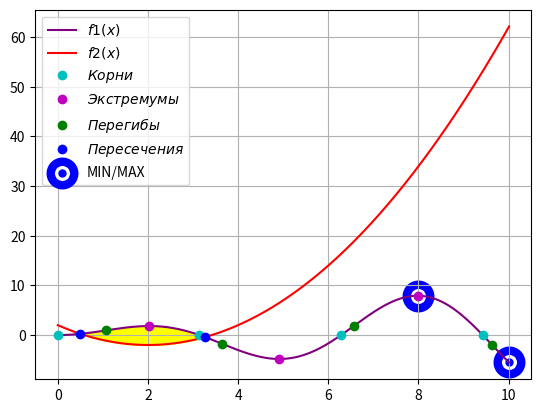

Source code (Python):
def f1(x):
    # y = sin(x) -0.75
    # y = 0.25*x*x*x+2
    # y = x**4-8*x**3+2*x**2-7*x
    y = sin(x)*x
    return y

def fi1(x):
    # y = cos(x)
    #y = 0.75*x*x
    #y = 4*x**3-24*x**2+4*x-7
    y = cos(x)*x+sin(x)
    return y

def fifi1(x):
    #y = -sin(x)
    #y = 1.5*x
    #y = 12*x**2-48*x+4
    y=-sin(x)*x+cos(x)+cos(x)
    return y


def f2(x):
    #y  = cos(x)
    #y = sin(x)*sin(x*x)
    y = (x-2)**2-2
    #y = 2*x/(3*pi)-(2/3)
    return y


def f(x):
    #y = x*x-x-2#np.sin(x)
    #y = 999*(x + 3 + 2.4e-6)
    #y = 999*sin(x)
    #y = abs(sin(x))-0.5
    y = f1(x)-f2(x)
    #y = sin(x)*sin(x*x)
    return y

def Integral(f,a,b,Num_of_part = 1000, Step = 0.001):
    #Step = (b-a)/Num_of_part
    Int = 0
    while (b-a)>(Step*0.1):
        Int += (f(a)+f(a+Step))/2
        a += Step
    Int*=Step
    return Int
    
##def fi(f,x,Eps = 1e-8):
##    y = (f(x+Eps)-f(x))/Eps
##    return round(y,6)

#Ввод данных 
def myLittleInput(manual_input = True):
    if manual_input:
        global a,b,H,Eps,Iter_Max,H2,EpsE
        a,b = map(float, input('Введите левую и правую границы интервала через пробел: ').split())
        H = float(input('Введите шаг: '))
        Eps = float(input('Введите точность вычисления: '))
        Iter_max= int(input('Введите максимальное кол-во итераций: '))
        H2 = float(input('Введите шаг для нахождения экстремумов: '))
        EpsE = float(input('Введите точность вычисления экстремумов: '))
    else:
        a,b,H,Eps,Iter_Max = 0,10,0.1,1e-8,50

#Печать таблицы
def printTab(X,A,b,Step,Iter_Num,Errors,):
    print('{:^5}|{:^6}{:^6}|{:^10}|{:^12}|{:^12}|{:^10}'.format(
        'N','A','B','X','f(x)','итерации','ошибка'))
    for i in range(len(X)):
        print('-'*65)
        if A[i]+Step > b:
            R = b
        else:
            R = A[i]+Step        
        print(
        '{:^5d}|{:^6.3g}{:^6.3g}|{:^10.7g}|{:^12.4g}|{:^12d}|{:^10d}'.format(
            i,A[i],R,X[i],f(X[i]),Iter[i],Errors[i]))
    print()
    frm = '{:^10}|{:^54}'
    print('{:^65}'.format('Таблица ошибок'),'\n','-'*65,sep='')
    print(frm.format('№ ошибки','Описание ошибки:'),'\n','-'*65,sep='')
    print(frm.format('0','Коректная работа'),'\n','-'*65,sep='')
    print(frm.format('1','Превышение кол-ва итераций'),'\n','-'*65,sep='')
    print(frm.format('2','Корень на границе интервала'),'\n','-'*65,sep='')
    print(frm.format('3','Деление на ноль вызванное погрешностью при округлении'),'\n','-'*65,sep='')
    return 0
# clabel
#Вывод графика
def Graf(f1,f2,f,X1,XE,XP,X0,a,b,step,Eps):
    x = np.arange(a,b+0.01,0.001)
    y1 = [f1(i) for i in x]
    y2 = [f2(i) for i in x]
    plt.plot(x,y1, color = 'purple',label = '$f1(x)$')
    plt.plot(x,y2, color = 'red',label ='$f2(x)$')
    x1 = [i for i in x if X0[0]<=i<=X0[len(X0)-1]]
    y12 =[f1(i) for i in x1]
    y22 =[f2(i) for i in x1]
    plt.fill_between(x1,y12,y22,color = 'yellow')
    minY = min(min(y1),min(y2))
    maxY = max(max(y1),max(y2))
    plt.axis([a-(b-a)*0.05,b+(b-a)*0.05,
              minY-(maxY-minY)*0.05,maxY+(maxY-minY)*0.05])
    if abs(a-b)/step < 20:
        plt.xticks(np.arange(a,b+1e-9,step))
    XE = [i for i in XE if a<i<b]
    plt.plot(X1,[f1(i) for i in X1],'co', label = '$Корни$')
    plt.plot(XE,[f1(i) for i in XE],'mo', label = '$Экстремумы$')
    plt.plot(XP,[f1(i) for i in XP],'go', label = '$Перегибы$')
    plt.plot(X0,[f1(i) for i in X0],'bo', label = '$Пересечения$')
##    for i in X1:
##        if (a<= i <= b) and (abs(f1(i)) < Eps*100):
##            plt.scatter(i,f1(i),color = 'cyan')
##    for i in XE:
##        if (a< i < b) and (abs(fi1(i)) < Eps*100):
##            plt.scatter(i,f1(i),color = 'magenta')
##    for i in XP:
##        if (a<= i <= b) and (abs(fifi1(i)) < Eps*100):
##            plt.scatter(i,f1(i),color = 'green')
##    for i in X0:
##        if (a<= i <= b) and (abs(f(i)) < Eps*100):
##            plt.scatter(i,f1(i),color = 'black')
    XE_ext = [a]+XE+[b]
    Min,Max = a,a
    for i in XE_ext:
        if f1(i) < f1(Min):
            Min = i
        if f1(i) > f1(Max):
            Max = i
    plt.scatter(Min,f1(Min),color = 'blue',label='MIN/MAX',linewidth=17)
    plt.scatter(Max,f1(Max),color = 'blue',linewidth=17)
    plt.grid(True)
    plt.legend()
    plt.show()

#Биекция
def bisect(f,a,b):
    c = (a+b)/2
    if f(a)*f(c) < 0:
        b = c
    elif f(c)*f(b)<0:
        a = c
    return a,b



#Вычисление корня методом Брента
def rootf_brent(f,a,b,Eps = 1e-6,maxIter = 100, Iter = 1):
    #Проверка на кол-во итераций
    if Iter > maxIter:
        x = 0
        ErrorCode = 1
        return x, Iter, ErrorCode
    c = (a+b)/2
    
    if abs(f(c)) < Eps:
        x = c
        ErrorCode = 0
        return x, Iter, ErrorCode
    
    R = f(b)/f(c)
    S = f(b)/f(a)
    T = f(a)/f(c)

    P = S*(T*(R-T)*(c-b)-(1-R)*(b-a))
    Q = (T-1)*(R-1)*(S-1)
    if Q == 0 :
        x = c
        ErrorCode = 3
        return x, Iter, ErrorCode
    x = b + (P/Q)
    
    if not(a < x < b):
        l,r = bisect(f,a,b)
    elif abs(f(x)) < Eps:
        ErrorCode = 0
        return x, Iter, ErrorCode
    elif f(x)*f(a) > 0:
        l,r = x,b
    elif f(x)*f(b) > 0:
        l,r = a,x
    #При недостаточной эфективности схождения применяется биекция
    if  (b-a)/(r-l) < 2 :
        l,r = bisect(f,a,b)
    if abs(f((l+r)/2)) < Eps:
        ErrorCode = 0
        return x, Iter, ErrorCode
    return rootf_brent(f,l,r,Eps,maxIter, Iter+1)

def main(f,H,full_output=False):
    X = []
    A = []
    Iter = []
    Errors = []
    i = a
    while (abs(i-b) > 1e-6) and (i < b):
        if i+H > b:
            R = b
        else:
            R = i+H

        
        if f(i)*f(R) < 0:
            x, I, Er = rootf_brent(f,i,R,Eps,Iter_Max)
            X.append(x)
            if full_output :
                Iter.append(I)
                Errors.append(Er)
                A.append(i)
        elif f(i) == 0:
            X.append(i)
            if full_output:
                Iter.append(0)
                Errors.append(2)
                A.append(i)
        i+=H
    if f(b) == 0 :
        X.append(b)
        if full_output:
            Iter.append(0)
            Errors.append(2)
            A.append(b-H)
    if full_output:
        return X,A,Iter,Errors
    else:
        return X
    
# import scipy.optimize as optimize
import numpy as np
import matplotlib.pyplot as plt
from math import *

#BEGIN
myLittleInput(manual_input = False)

X1,A,Iter,Errors = main(f1,H,full_output = True)
if len(X1) > 0:
    printTab(X1,A,b,H,Iter,Errors)
    
XE = main(fi1,H = 0.1)

XP = main(fifi1,H = 0.1)

X0 = main(f,1e-2)
S = 0;
for i in range(len(X0)-1):
    S1 = Integral(f1,X0[i],X0[i+1])
    S2 = Integral(f2,X0[i],X0[i+1])
    if S1*S2 < 0:
        S += abs(S1) + abs(S2)
    elif S1*S2 > 0:
        S += abs(S1-S2)
print()
print('Площадь равна = %.6g'%S)
Graf(f1,f2,f,X1,XE,XP,X0,a,b,H,Eps)
    
    
